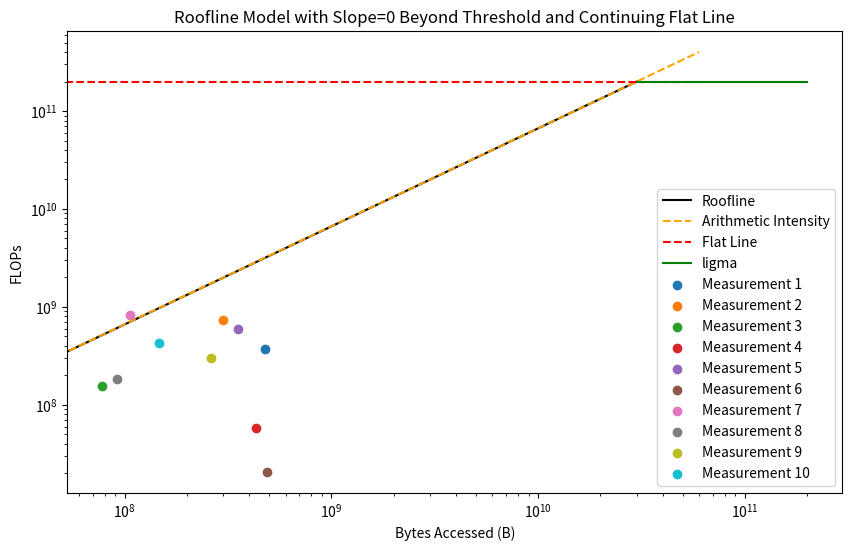

Generate this figure with matplotlib:
import matplotlib.pyplot as plt
import numpy as np

# Peak performance and bandwidth for the hardware
peak_flops = 200e9  # 200 GFLOPS
peak_bytes = 30e9   # 30 GB/s

# Sample performance data for 10 measurements
num_measurements = 10
np.random.seed(42)  # For reproducibility
data_points = {
    f'Measurement {i}': {
        'flops': np.random.uniform(1e-8, 1e9),
        'bytes': np.random.uniform(1e-7, 5e8),
    } for i in range(1, num_measurements + 1)
}

# Set the threshold for flattening the line
arithmetic_intensity_threshold = peak_flops / peak_bytes

# Plot the roofline
plt.figure(figsize=(10, 6))

# Plot roofline components
plt.plot([0, peak_bytes], [0, peak_flops], color='black', label='Roofline')

# Plot vertical line for arithmetic intensity
arithmetic_intensity = np.linspace(0, 2, 100)  # Adjust the range accordingly

# Set values of the line to be constant beyond the threshold
arithmetic_intensity_line = np.minimum(arithmetic_intensity, arithmetic_intensity_threshold)
arithmetic_intensity_line[arithmetic_intensity > arithmetic_intensity_threshold] = arithmetic_intensity_threshold

plt.plot(arithmetic_intensity_line * peak_bytes, arithmetic_intensity_line * peak_flops, '--', color='orange',label='Arithmetic Intensity')

# Add a flat line continuing from the clipped part
flat_line_values = np.ones_like(arithmetic_intensity) #* arithmetic_intensity_threshold
plt.plot(arithmetic_intensity * peak_bytes, flat_line_values * peak_flops, '--', label='Flat Line', color='red')
#############################3

plt.plot([peak_bytes,peak_flops], [peak_flops, peak_flops], color='green', linestyle='-', label='ligma')

'''
for the AI stuff it is 2 floating point operations and since a float in C 
is a 32 bit data type ie: 4 byte the computation is 2/(2*4) or 
AI = Instructions/(sizeof(float)*variables)
'''

# Plot data points
for measurement, data in data_points.items():
    flops = data['flops']
    bytes_accessed = data['bytes']
    plt.scatter(bytes_accessed, flops, label=measurement)

# Set axis labels
plt.xlabel('Bytes Accessed (B)')
plt.ylabel('FLOPs')
plt.xscale('log')
plt.yscale('log')

# Set the legend
plt.legend()

# Set title
plt.title('Roofline Model with Slope=0 Beyond Threshold and Continuing Flat Line')

# Show the plot
plt.show()
